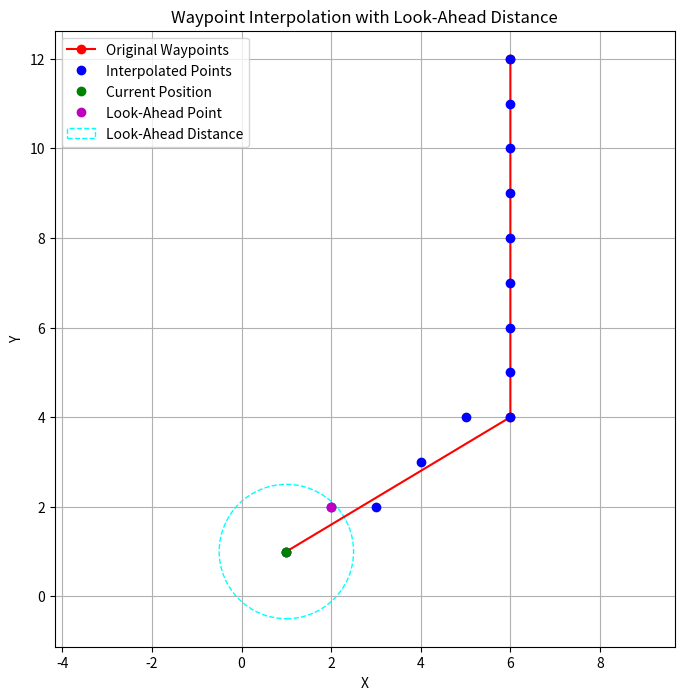

Reproduce this figure in Python.
import numpy as np
import matplotlib.pyplot as plt

def interpolate_waypoints(waypoints, step_distance=1.0):
    interpolated_points = []
    previous_point = None  # Track the last added point to avoid duplicates

    for i in range(len(waypoints) - 1):
        start = np.array(waypoints[i])
        end = np.array(waypoints[i + 1])

        distance = np.linalg.norm(end - start)
        direction = (end - start) / distance

        num_steps = int(distance // step_distance) + 1  # +1 to include the end point

        for step in range(num_steps):
            interpolated_point = start + step * step_distance * direction
            rounded_point = (int(round(interpolated_point[0])), int(round(interpolated_point[1])))

            if rounded_point != previous_point:
                interpolated_points.append(rounded_point)
                previous_point = rounded_point

    last_point = (int(round(waypoints[-1][0])), int(round(waypoints[-1][1])))
    if last_point != previous_point:
        interpolated_points.append(last_point)

    return interpolated_points

def find_closest_point(current_position, waypoints, look_ahead_distance):
    """
    Find the point closest to the specified look-ahead distance from the current position.

    Parameters:
    - current_position: The starting position as a tuple (x, y)
    - waypoints: List of tuples representing the interpolated waypoints
    - look_ahead_distance: The target distance to look ahead

    Returns:
    - closest_point: The waypoint closest to the look-ahead distance
    """
    closest_point = None
    min_distance_diff = float('inf')

    for point in waypoints:
        # Calculate the distance between the current position and each waypoint
        distance = np.linalg.norm(np.array(current_position) - np.array(point))

        # Check if this distance is closest to the desired look-ahead distance
        if abs(distance - look_ahead_distance) < min_distance_diff:
            min_distance_diff = abs(distance - look_ahead_distance)
            closest_point = point

    return closest_point

def plot_waypoints_and_closest(waypoints, interpolated_points, current_position, closest_point, look_ahead_distance):
    """
    Plot the original waypoints, interpolated points, and the look-ahead distance circle.

    Parameters:
    - waypoints: List of tuples representing the original waypoints
    - interpolated_points: List of tuples representing the interpolated waypoints
    - current_position: The starting position
    - closest_point: The waypoint closest to the look-ahead distance
    - look_ahead_distance: The look-ahead distance to visualize as a circle
    """
    waypoint_x, waypoint_y = zip(*waypoints)
    interp_x, interp_y = zip(*interpolated_points)
    
    plt.figure(figsize=(8, 8))
    plt.plot(waypoint_x, waypoint_y, 'ro-', label="Original Waypoints")
    plt.plot(interp_x, interp_y, 'bo', label="Interpolated Points")
    plt.plot(current_position[0], current_position[1], 'go', label="Current Position")
    plt.plot(closest_point[0], closest_point[1], 'mo', label="Look-Ahead Point")

    # Draw the look-ahead distance as a circle
    look_ahead_circle = plt.Circle(current_position, look_ahead_distance, color='cyan', fill=False, linestyle='--', label="Look-Ahead Distance")
    plt.gca().add_patch(look_ahead_circle)

    plt.grid(True)
    plt.xlabel("X")
    plt.ylabel("Y")
    plt.title("Waypoint Interpolation with Look-Ahead Distance")
    plt.legend()
    plt.axis('equal')  # Ensure the circle appears round
    plt.show()

# Example usage
waypoints = [(1, 1), (6, 4), (6, 12)]
step_distance = 1.0
interpolated_waypoints = interpolate_waypoints(waypoints, step_distance)

current_position = (1, 1)
look_ahead_distance = 1.5

closest_point = find_closest_point(current_position, interpolated_waypoints, look_ahead_distance)

print("Interpolated Waypoints:")
for point in interpolated_waypoints:
    print(point)

print("\nClosest Point to Look-Ahead Distance:")
print(closest_point)

# Plot the waypoints, current position, look-ahead point, and look-ahead distance circle
plot_waypoints_and_closest(waypoints, interpolated_waypoints, current_position, closest_point, look_ahead_distance)
